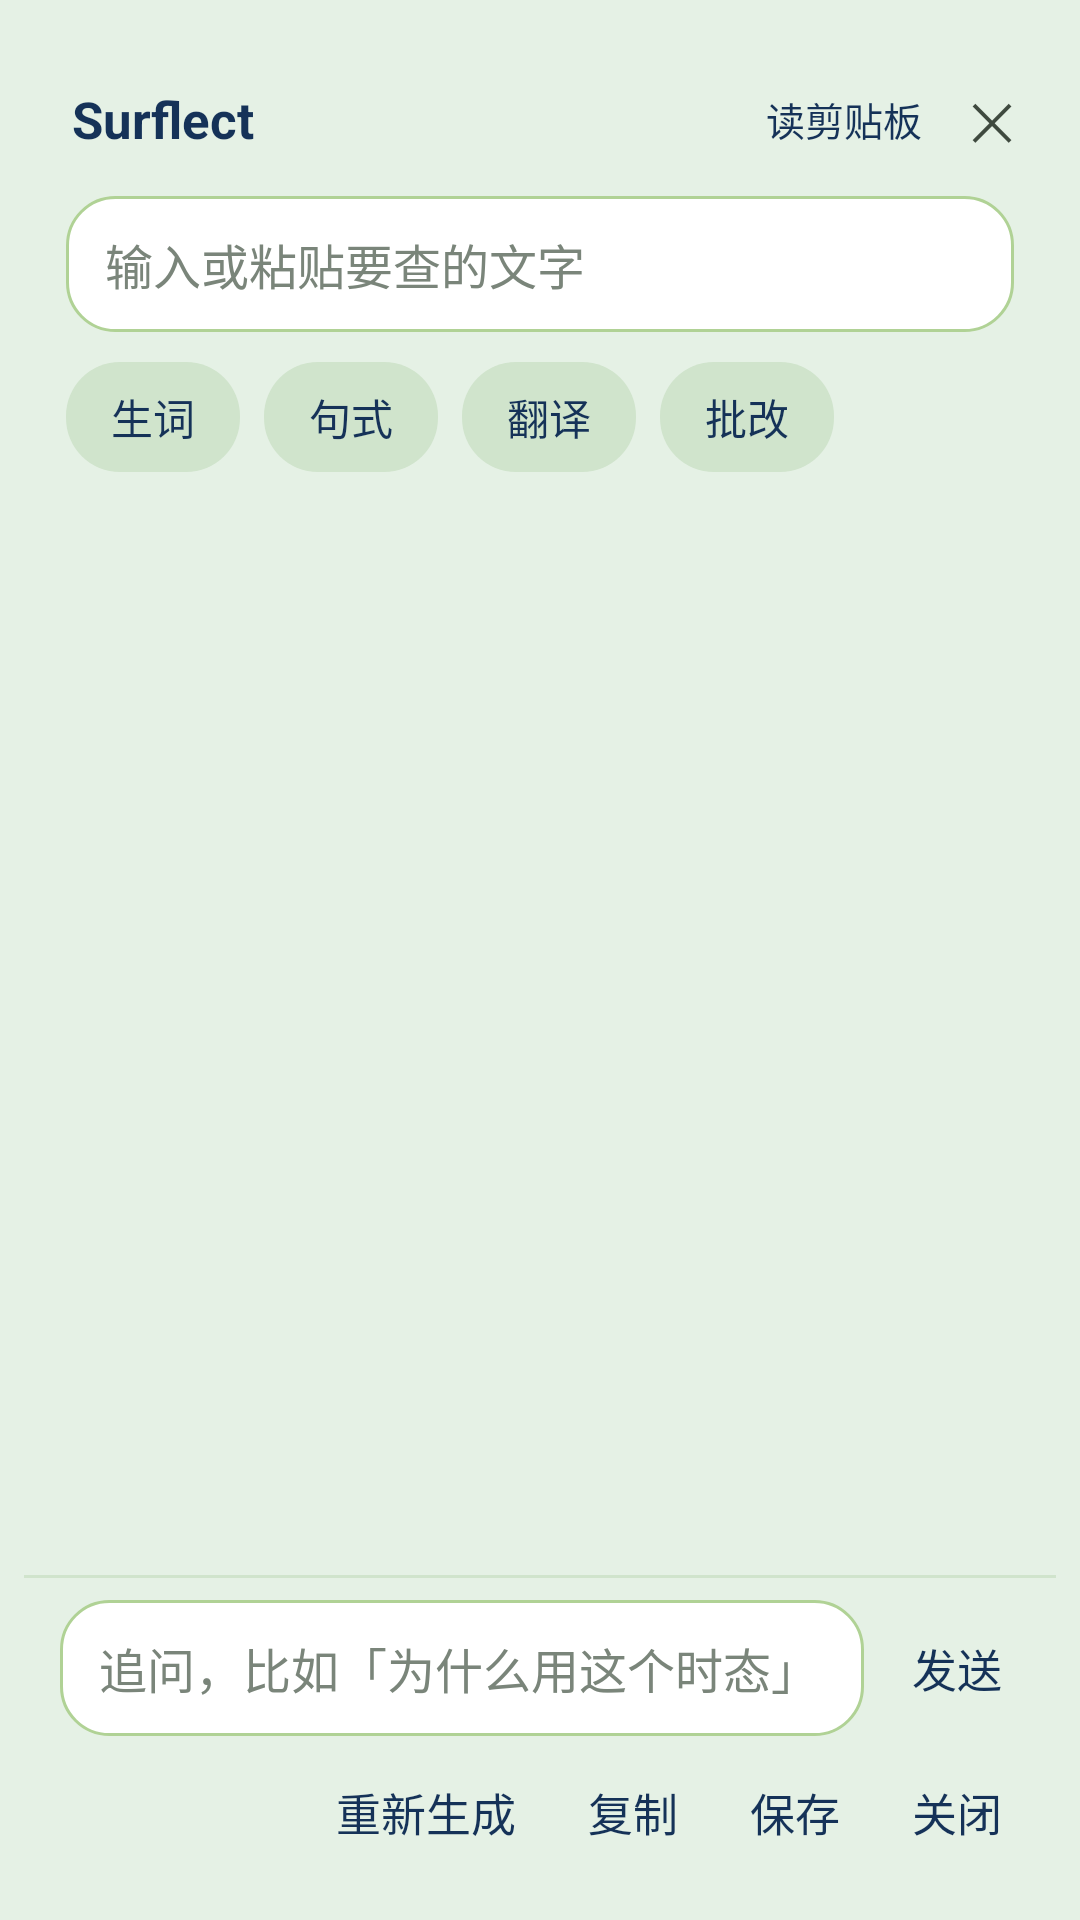

Here is an Android app screen rendered from its layout file. Give the layout XML and the strings, colors and styles it references.
<!-- AndroidManifest.xml: application theme AppTheme -->
<!-- res/layout/view_overlay_panel.xml -->
<?xml version="1.0" encoding="utf-8"?>
<FrameLayout xmlns:android="http://schemas.android.com/apk/res/android"
    android:layout_width="match_parent"
    android:layout_height="match_parent"
    android:focusable="true"
    android:focusableInTouchMode="true"
    android:padding="8dp">

    <LinearLayout
        android:layout_width="match_parent"
        android:layout_height="match_parent"
        android:background="@drawable/bg_overlay_panel"
        android:orientation="vertical">

        <LinearLayout
            android:layout_width="match_parent"
            android:layout_height="wrap_content"
            android:gravity="center_vertical"
            android:orientation="horizontal"
            android:paddingStart="16dp"
            android:paddingTop="12dp"
            android:paddingEnd="6dp">

            <TextView
                android:layout_width="0dp"
                android:layout_height="wrap_content"
                android:layout_weight="1"
                android:text="@string/app_name"
                android:textColor="@color/accent"
                android:textSize="17sp"
                android:textStyle="bold" />

            <TextView
                android:id="@+id/overlayReadClipboard"
                android:layout_width="wrap_content"
                android:layout_height="wrap_content"
                android:background="?android:attr/selectableItemBackground"
                android:padding="8dp"
                android:text="@string/overlay_read_clipboard"
                android:textColor="@color/accent"
                android:textSize="13sp" />

            <TextView
                android:id="@+id/overlayClose"
                android:layout_width="wrap_content"
                android:layout_height="wrap_content"
                android:background="?android:attr/selectableItemBackground"
                android:padding="8dp"
                android:text="@string/close_symbol"
                android:textColor="@color/text_secondary"
                android:textSize="17sp" />
        </LinearLayout>

        <EditText
            android:id="@+id/overlaySource"
            style="@style/InputEditText"
            android:layout_width="match_parent"
            android:layout_height="wrap_content"
            android:layout_marginStart="14dp"
            android:layout_marginTop="6dp"
            android:layout_marginEnd="14dp"
            android:hint="@string/overlay_source_hint"
            android:importantForAutofill="no"
            android:inputType="textMultiLine"
            android:maxLines="3"
            android:minLines="1" />

        <HorizontalScrollView
            android:layout_width="match_parent"
            android:layout_height="wrap_content"
            android:layout_marginTop="10dp"
            android:paddingStart="14dp"
            android:paddingEnd="14dp"
            android:scrollbars="none">

            <LinearLayout
                android:layout_width="wrap_content"
                android:layout_height="wrap_content"
                android:orientation="horizontal">

                <TextView
                    android:id="@+id/chipWord"
                    style="@style/CardTab"
                    android:text="@string/tab_word" />

                <TextView
                    android:id="@+id/chipSentence"
                    style="@style/CardTab"
                    android:text="@string/tab_sentence" />

                <TextView
                    android:id="@+id/chipTranslate"
                    style="@style/CardTab"
                    android:text="@string/btn_translate" />

                <TextView
                    android:id="@+id/chipPolish"
                    style="@style/CardTab"
                    android:text="@string/tab_check" />
            </LinearLayout>
        </HorizontalScrollView>

        <ScrollView
            android:id="@+id/overlayScroll"
            android:layout_width="match_parent"
            android:layout_height="0dp"
            android:layout_marginTop="6dp"
            android:layout_weight="1"
            android:fillViewport="true"
            android:scrollbarStyle="insideOverlay">

            <TextView
                android:id="@+id/overlayResult"
                style="@style/ResultText"
                android:paddingStart="16dp"
                android:paddingTop="4dp"
                android:paddingEnd="16dp"
                android:paddingBottom="8dp" />
        </ScrollView>

        <View
            android:layout_width="match_parent"
            android:layout_height="1dp"
            android:background="@color/divider" />

        <LinearLayout
            android:layout_width="match_parent"
            android:layout_height="wrap_content"
            android:gravity="center_vertical"
            android:orientation="horizontal"
            android:paddingStart="12dp"
            android:paddingTop="6dp"
            android:paddingEnd="6dp">

            <EditText
                android:id="@+id/overlayFollowUp"
                style="@style/InputEditText"
                android:layout_width="0dp"
                android:layout_height="wrap_content"
                android:layout_weight="1"
                android:hint="@string/overlay_follow_hint"
                android:importantForAutofill="no"
                android:inputType="text"
                android:maxLines="2" />

            <Button
                android:id="@+id/overlaySend"
                style="@style/FlatButton"
                android:layout_marginStart="4dp"
                android:text="@string/overlay_send" />
        </LinearLayout>

        <LinearLayout
            android:id="@+id/overlayFooter"
            android:layout_width="match_parent"
            android:layout_height="wrap_content"
            android:gravity="end|center_vertical"
            android:orientation="horizontal"
            android:paddingStart="6dp"
            android:paddingEnd="6dp"
            android:paddingBottom="4dp">

            <Button
                android:id="@+id/overlayRegenerate"
                style="@style/FlatButton"
                android:text="@string/action_regenerate" />

            <Button
                android:id="@+id/overlayCopy"
                style="@style/FlatButton"
                android:text="@string/action_copy" />

            <Button
                android:id="@+id/overlaySave"
                style="@style/FlatButton"
                android:text="@string/overlay_save" />

            <Button
                android:id="@+id/overlayCloseBottom"
                style="@style/FlatButton"
                android:text="@string/action_close" />
        </LinearLayout>

    </LinearLayout>
</FrameLayout>
<!-- resources referenced by this layout -->
<resources>
  <color name="accent">#153258</color>
  <color name="divider">#D0E4CC</color>
  <color name="text_secondary">#3F4A3F</color>
  <string name="action_close">关闭</string>
  <string name="action_copy">复制</string>
  <string name="action_regenerate">重新生成</string>
  <string name="app_name">Surflect</string>
  <string name="btn_translate">翻译</string>
  <string name="close_symbol">✕</string>
  <string name="overlay_follow_hint">追问，比如「为什么用这个时态」</string>
  <string name="overlay_read_clipboard">读剪贴板</string>
  <string name="overlay_save">保存</string>
  <string name="overlay_send">发送</string>
  <string name="overlay_source_hint">输入或粘贴要查的文字</string>
  <string name="tab_check">批改</string>
  <string name="tab_sentence">句式</string>
  <string name="tab_word">生词</string>
  <style name="FlatButton" parent="@android:style/Widget.Material.Button.Borderless">
          <item name="android:layout_width">wrap_content</item>
          <item name="android:layout_height">wrap_content</item>
          <item name="android:minWidth">0dp</item>
          <item name="android:paddingLeft">12dp</item>
          <item name="android:paddingRight">12dp</item>
          <item name="android:textAllCaps">false</item>
          <item name="android:textColor">@color/accent</item>
          <item name="android:textSize">15sp</item>
      </style>
  <style name="InputEditText" parent="@android:style/Widget.Material.EditText">
          <item name="android:background">@drawable/bg_input</item>
          <item name="android:paddingLeft">13dp</item>
          <item name="android:paddingRight">13dp</item>
          <item name="android:paddingTop">11dp</item>
          <item name="android:paddingBottom">11dp</item>
          <item name="android:textSize">16sp</item>
          <item name="android:textColor">@color/text_primary</item>
          <item name="android:textColorHint">@color/text_hint</item>
      </style>
  <style name="ResultText">
          <item name="android:layout_width">match_parent</item>
          <item name="android:layout_height">wrap_content</item>
          <item name="android:textSize">16sp</item>
          <item name="android:textColor">@color/text_primary</item>
          <item name="android:lineSpacingExtra">5dp</item>
      </style>
  <style name="AppTheme" parent="@android:style/Theme.Material.Light.DarkActionBar">
          <item name="android:colorPrimary">@color/appbar_bg</item>
          <item name="android:colorPrimaryDark">@color/accent_dark</item>
          <item name="android:colorAccent">@color/accent</item>
          <item name="android:windowBackground">@color/page_bg</item>
          <item name="android:statusBarColor">@color/accent_dark</item>
      </style>
  <!-- drawable tab_bg (drawable) -->
  <?xml version="1.0" encoding="utf-8"?>
  <selector xmlns:android="http://schemas.android.com/apk/res/android">
      <item android:state_selected="true">
          <shape android:shape="rectangle">
              <solid android:color="@color/tab_selected_bg" />
              <corners android:radius="18dp" />
          </shape>
      </item>
      <item>
          <shape android:shape="rectangle">
              <solid android:color="@color/tab_bg" />
              <corners android:radius="18dp" />
          </shape>
      </item>
  </selector>
  <!-- drawable bg_input (drawable) -->
  <?xml version="1.0" encoding="utf-8"?>
  <shape xmlns:android="http://schemas.android.com/apk/res/android"
      android:shape="rectangle">
      <solid android:color="@color/surface" />
      <corners android:radius="16dp" />
      <stroke
          android:width="1dp"
          android:color="@color/input_stroke" />
  </shape>
  <color name="text_primary">#000000</color>
  <color name="text_hint">#7A857A</color>
  <color name="appbar_bg">#153258</color>
  <color name="accent_dark">#0E2138</color>
  <color name="page_bg">#E5F1E5</color>
  <color name="tab_selected_bg">#82B6E8</color>
  <color name="tab_bg">#D0E4CC</color>
  <color name="surface">#FFFFFF</color>
  <color name="input_stroke">#B0D295</color>
</resources>
